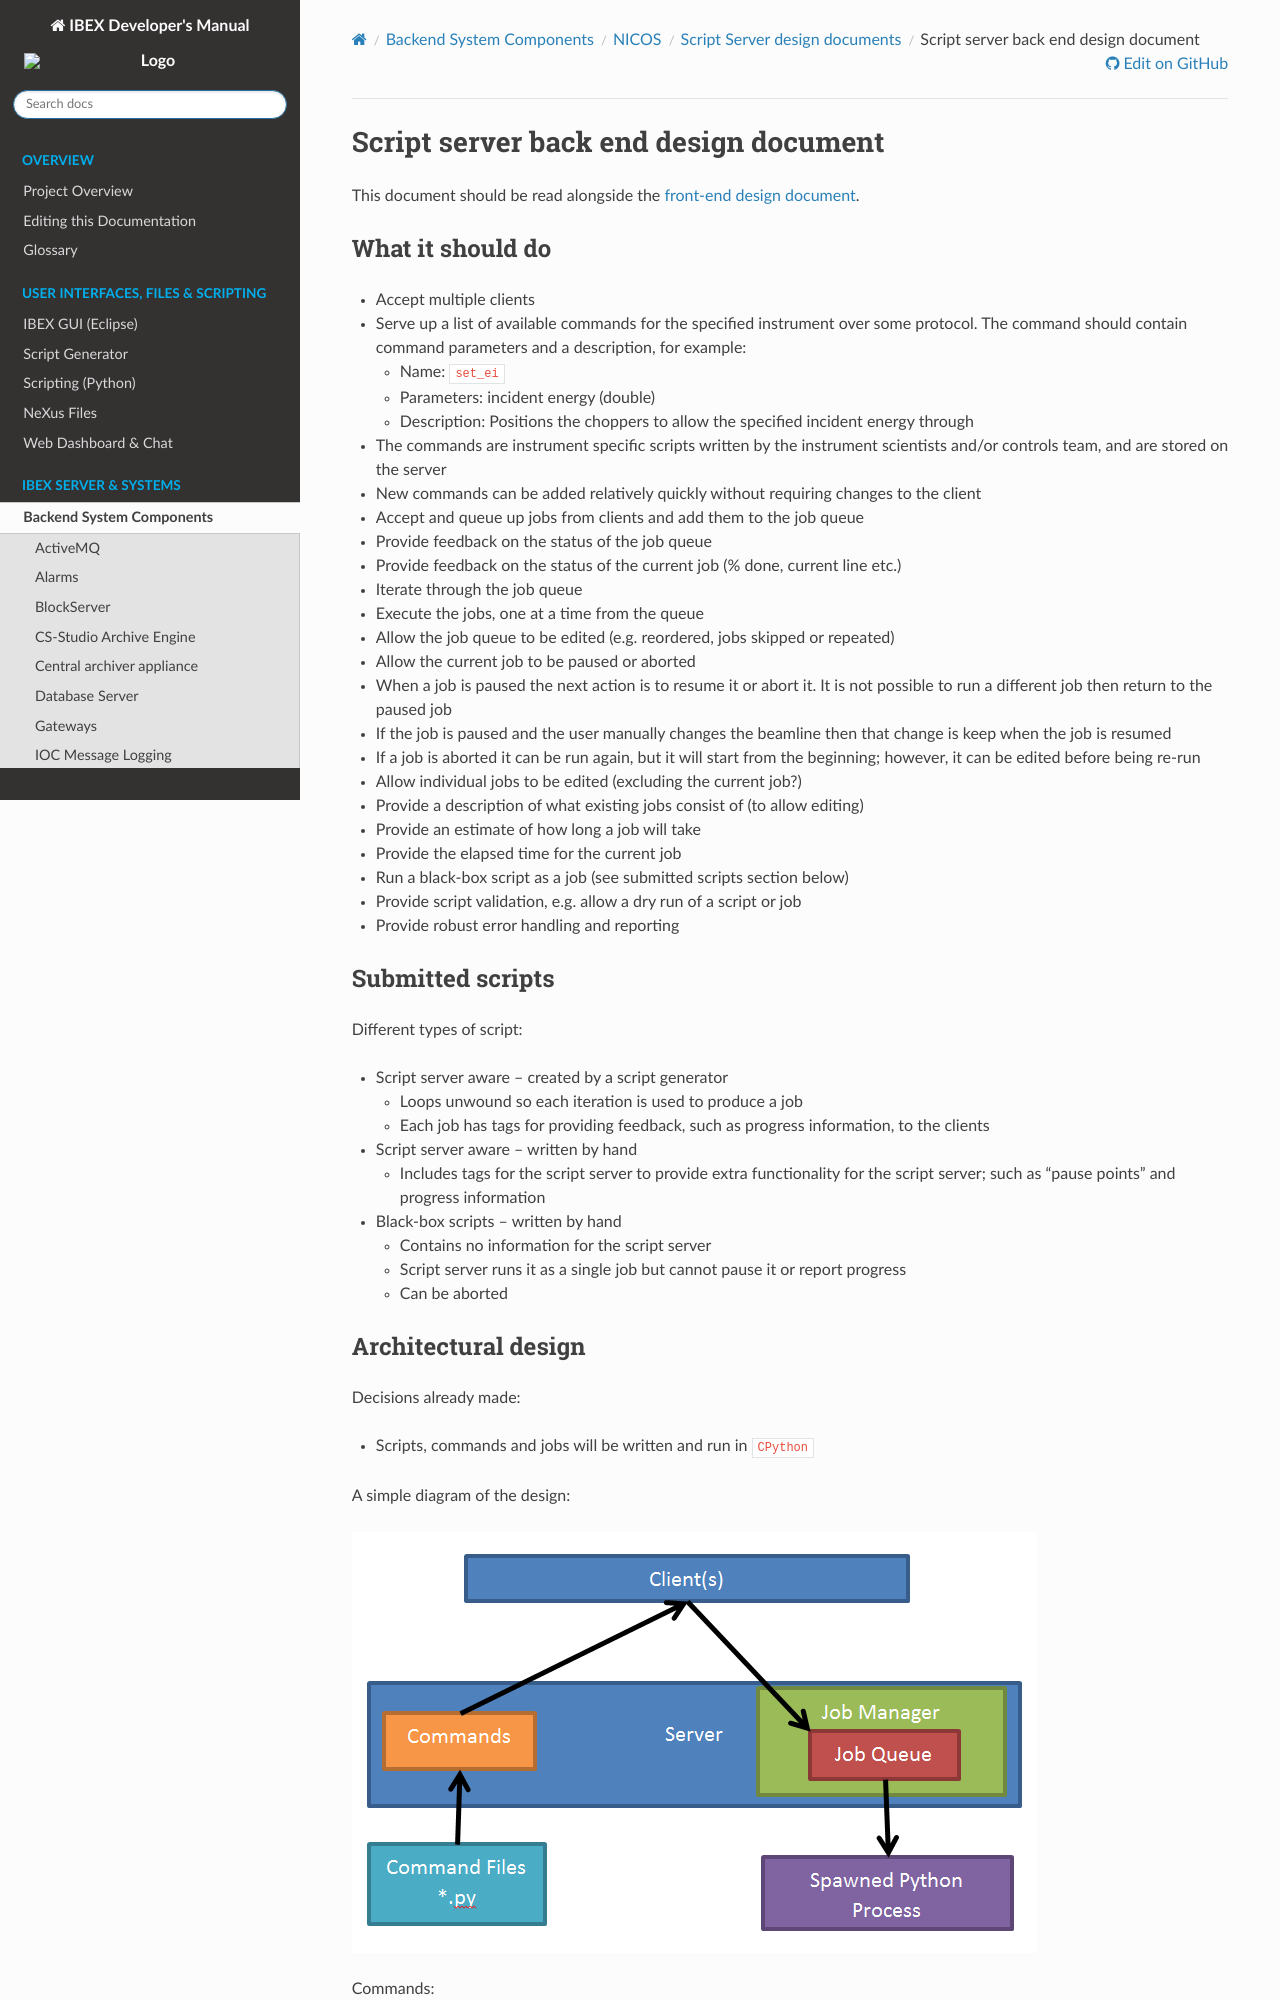

repository: ISISComputingGroup/ibex_developers_manual · page: system_components/nicos/design_docs/Script-Server-Back-End-Design-Document.html · generator: sphinx

# Script server back end design document

This document should be read alongside the [front-end design document](Script-Server-Front-End-Design-Document).

## What it should do
* Accept multiple clients
* Serve up a list of available commands for the specified instrument over some protocol. The command should contain command parameters and a description, for example:
   * Name: `set_ei`
   * Parameters: incident energy (double)
   * Description: Positions the choppers to allow the specified incident energy through
* The commands are instrument specific scripts written by the instrument scientists and/or controls team, and are stored on the server
* New commands can be added relatively quickly without requiring changes to the client
* Accept and queue up jobs from clients and add them to the job queue
* Provide feedback on the status of the job queue
* Provide feedback on the status of the current job (% done, current line etc.)
* Iterate through the job queue
* Execute the jobs, one at a time from the queue
* Allow the job queue to be edited (e.g. reordered, jobs skipped or repeated)
* Allow the current job to be paused or aborted
* When a job is paused the next action is to resume it or abort it. It is not possible to run a different job then return to the paused job
* If the job is paused and the user manually changes the beamline then that change is keep when the job is resumed
* If a job is aborted it can be run again, but it will start from the beginning; however, it can be edited before being re-run
* Allow individual jobs to be edited (excluding the current job?)
* Provide a description of what existing jobs consist of (to allow editing) 
* Provide an estimate of how long a job will take
* Provide the elapsed time for the current job
* Run a black-box script as a job (see submitted scripts section below)
* Provide script validation, e.g. allow a dry run of a script or job
* Provide robust error handling and reporting

## Submitted scripts

Different types of script:

* Script server aware – created by a script generator
  * Loops unwound so each iteration is used to produce a job
  * Each job has tags for providing feedback, such as progress information, to the clients
* Script server aware – written by hand
  * Includes tags for the script server to provide extra functionality for the script server; such as “pause points” and progress information
* Black-box scripts – written by hand
  * Contains no information for the script server
  * Script server runs it as a single job but cannot pause it or report progress
  * Can be aborted
